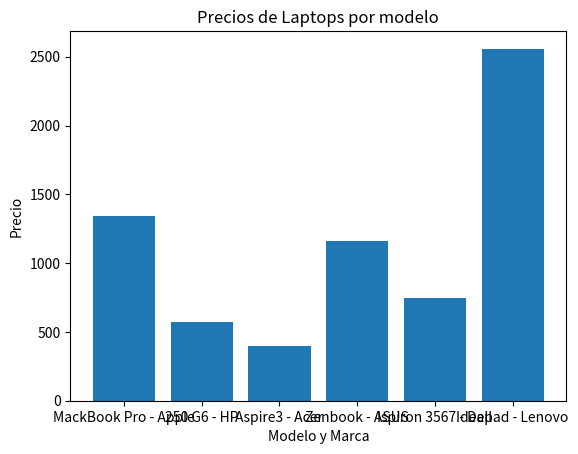

Write Python code to recreate this figure.
import matplotlib.pyplot as plt

modelo = ['MackBook Pro - Apple', '250 G6 - HP', 'Aspire3 - Acer', 'Zenbook - ASUS','Ispiron 3567 - Dell', 'Ideapad - Lenovo']
precio = [1339.69, 575.00, 400.00, 1158.70, 745.00, 2558.00]

plt.bar(modelo, precio)

plt.title('Precios de Laptops por modelo')
plt.xlabel('Modelo y Marca')
plt.ylabel('Precio')

plt.show()